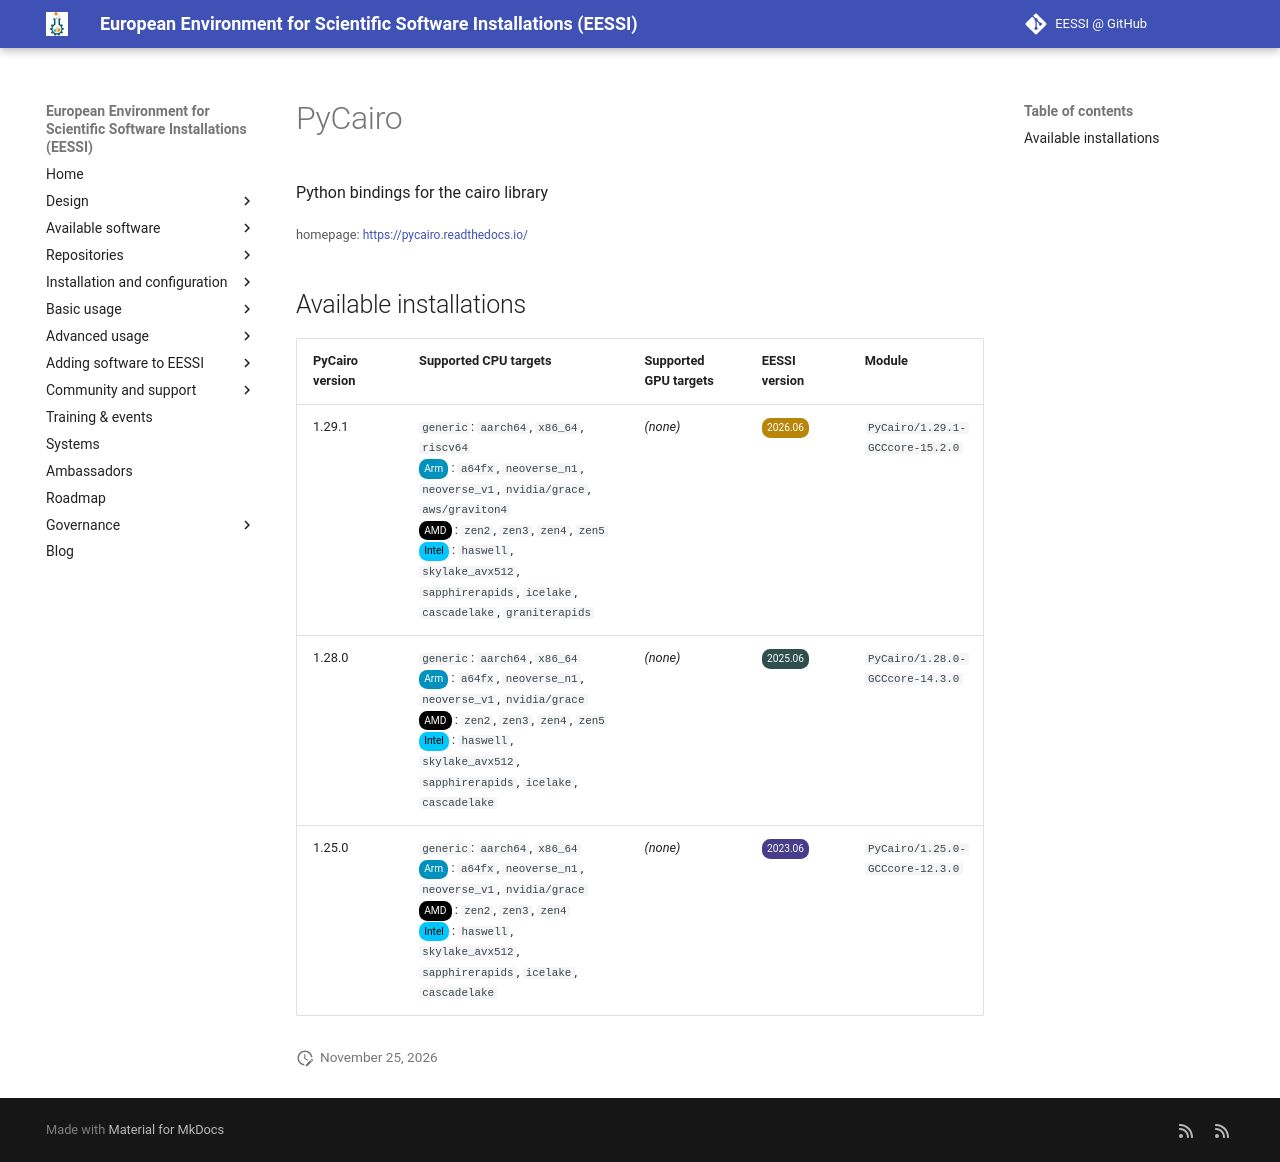

repository: EESSI/docs · page: available_software/detail/PyCairo/index.html · generator: mkdocs

---
json_ld:
  '@context': https://schema.org
  '@type': SoftwareApplication
  applicationCategory: DeveloperApplication
  description: Python bindings for the cairo library
  license: Not confirmed
  name: PyCairo
  offers:
    '@type': Offer
    price: 0
  operatingSystem: LINUX
  review:
    '@type': Review
    author:
      '@type': Organization
      name: EESSI
    reviewBody: Application has been successfully made available on all architectures
      supported by EESSI
    reviewRating:
      '@type': Rating
      ratingValue: 5
  softwareRequirements: See https://www.eessi.io/docs/ for how to make EESSI available
    on your system
  softwareVersion: '[''1.29.1'', ''1.28.0'', ''1.25.0'']'
  url: https://pycairo.readthedocs.io/
---
# PyCairo


Python bindings for the cairo library

<small>homepage: </small><span class="software-link">[https://pycairo.readthedocs.io/](https://pycairo.readthedocs.io/)</span>

## Available installations


|PyCairo version|Supported CPU targets|Supported GPU targets|EESSI version|Module|
| --- | --- | --- | --- | --- |
|1.29.1|`generic`: `aarch64`, `x86_64`, `riscv64`<br/><span class="software-cpu-arm">Arm</span>: `a64fx`, `neoverse_n1`, `neoverse_v1`, `nvidia/grace`, `aws/graviton4`<br/><span class="software-cpu-amd">AMD</span>: `zen2`, `zen3`, `zen4`, `zen5`<br/><span class="software-cpu-intel">Intel</span>: `haswell`, `skylake_avx512`, `sapphirerapids`, `icelake`, `cascadelake`, `graniterapids`<br/>|*(none)*|<span class="software-eessi-version-202606">2026.06</span>|`PyCairo/1.29.1-GCCcore-15.2.0`|
|1.28.0|`generic`: `aarch64`, `x86_64`<br/><span class="software-cpu-arm">Arm</span>: `a64fx`, `neoverse_n1`, `neoverse_v1`, `nvidia/grace`<br/><span class="software-cpu-amd">AMD</span>: `zen2`, `zen3`, `zen4`, `zen5`<br/><span class="software-cpu-intel">Intel</span>: `haswell`, `skylake_avx512`, `sapphirerapids`, `icelake`, `cascadelake`<br/>|*(none)*|<span class="software-eessi-version-202506">2025.06</span>|`PyCairo/1.28.0-GCCcore-14.3.0`|
|1.25.0|`generic`: `aarch64`, `x86_64`<br/><span class="software-cpu-arm">Arm</span>: `a64fx`, `neoverse_n1`, `neoverse_v1`, `nvidia/grace`<br/><span class="software-cpu-amd">AMD</span>: `zen2`, `zen3`, `zen4`<br/><span class="software-cpu-intel">Intel</span>: `haswell`, `skylake_avx512`, `sapphirerapids`, `icelake`, `cascadelake`<br/>|*(none)*|<span class="software-eessi-version-202306">2023.06</span>|`PyCairo/1.25.0-GCCcore-12.3.0`|
